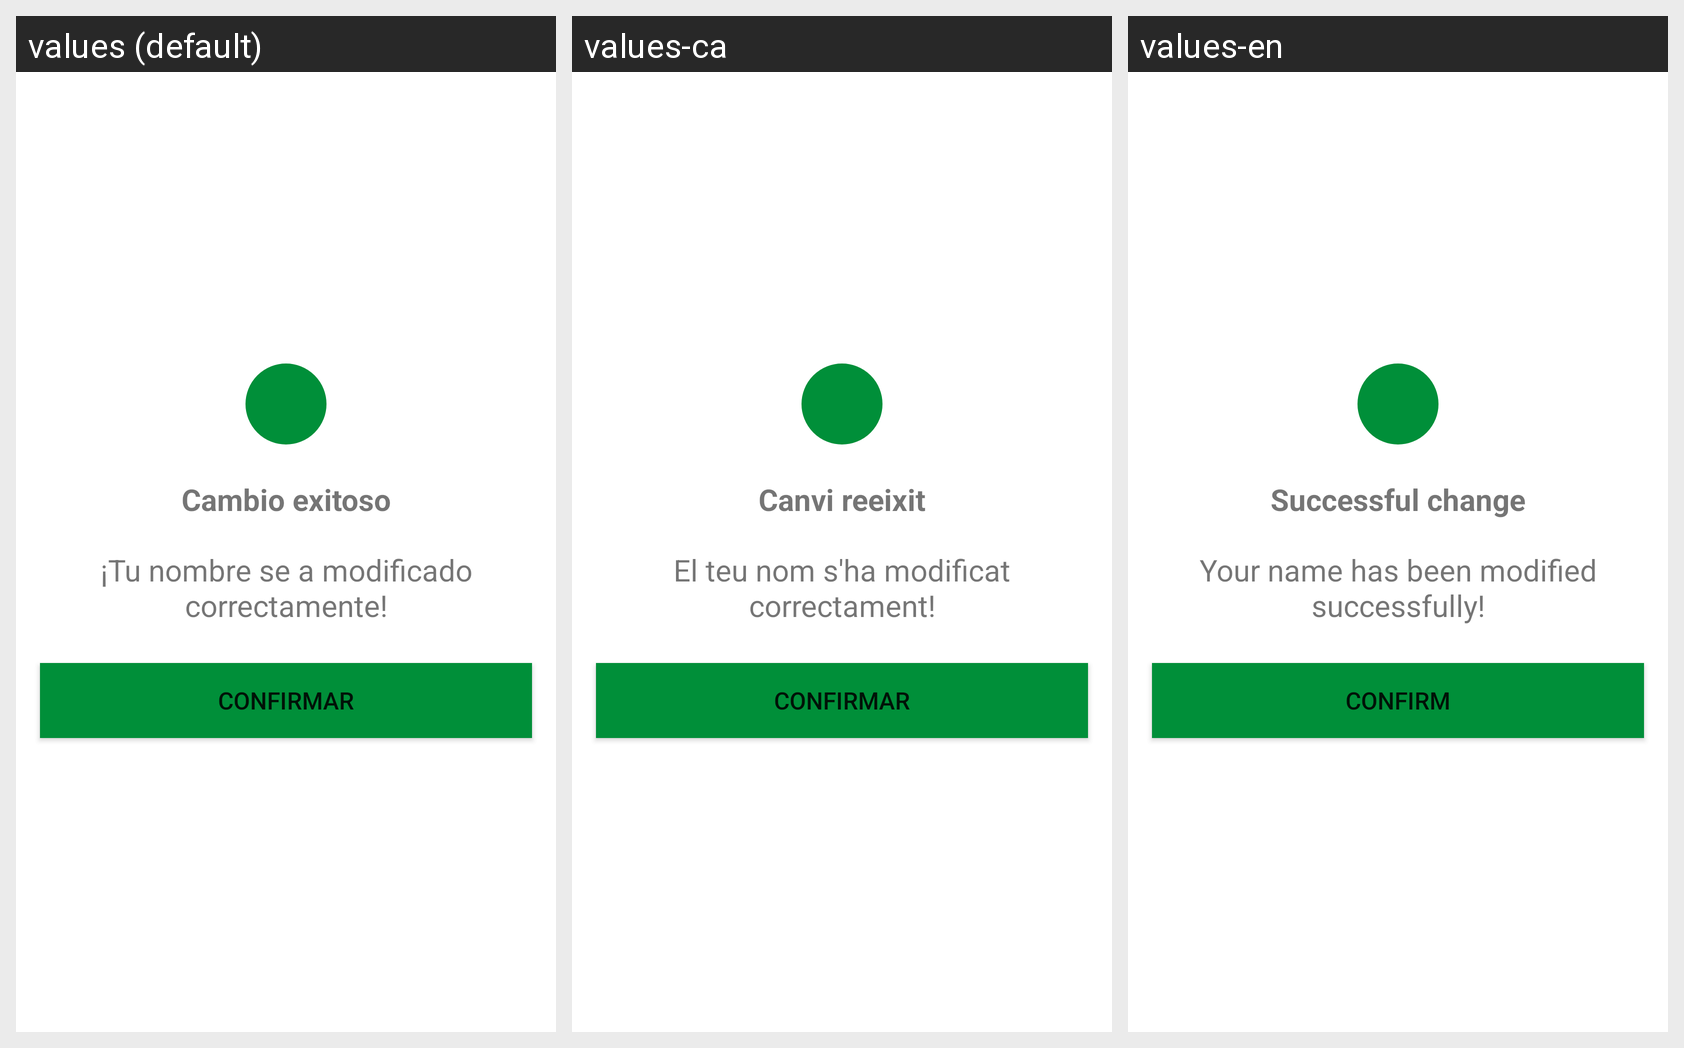

This grid shows one Android layout under several languages. Give, for every string resource on the screen, its name, the default text and each shown locale's text.
Android screen res/layout/vrfc_nombre.xml rendered under 3 locales, left to right: values (default), values-ca, values-en. Device: Nexus 5 (rendered at 1080×1920; each locale shown at half size, 540×960, under a caption strip naming it); theme Theme.FreeNomo.
Strings drawn on this screen, with the default value and each locale's value (text and hints the layout hard-codes, and strings that could not be matched under every locale, appear in the picture but are not listed):

cambioExitoso
  values: Cambio exitoso
  values-ca: Canvi reeixit
  values-en: Successful change

cambioNombre
  values: ¡Tu nombre se a modificado correctamente!
  values-ca: El teu nom s'ha modificat correctament!
  values-en: Your name has been modified successfully!

btnConfirmarAlertas
  values: Confirmar
  values-ca: Confirmar
  values-en: Confirm
